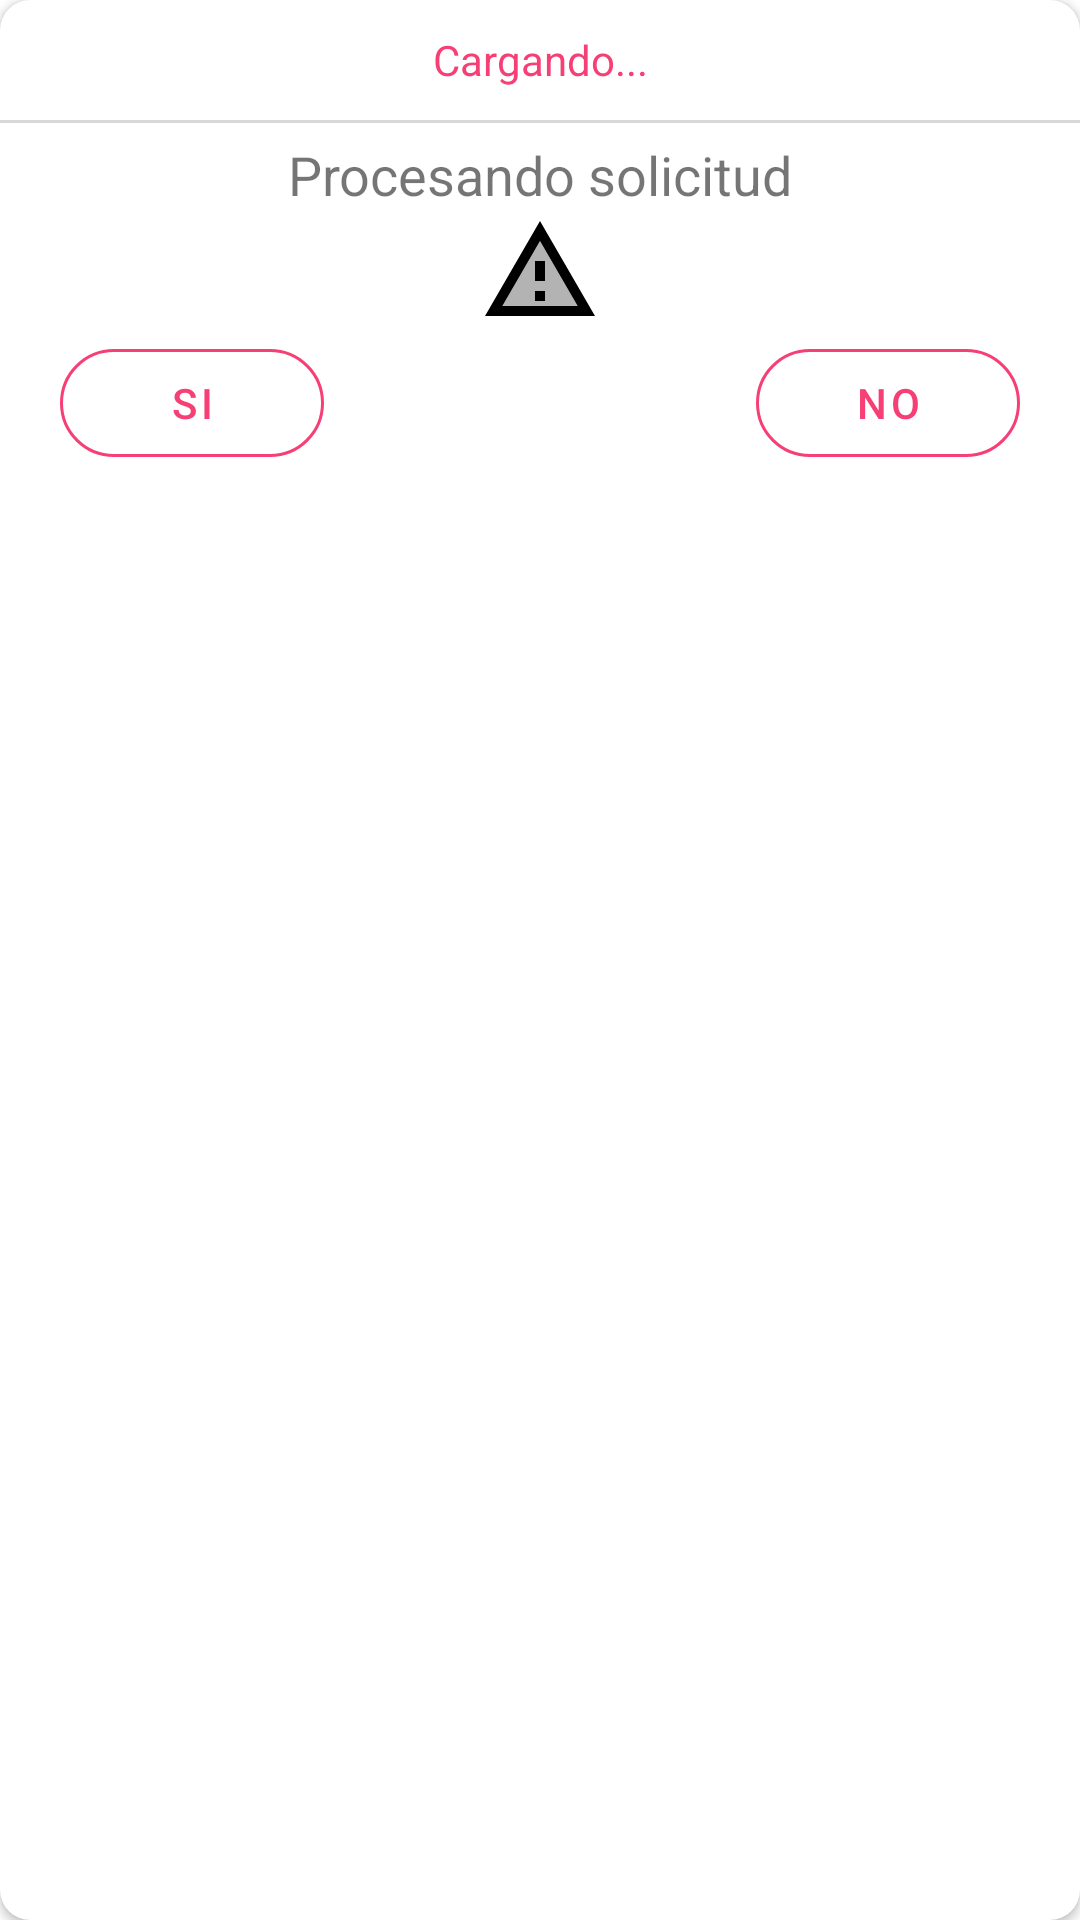

Produce the Android XML layout that renders to this screen, including the resource entries it uses.
<!-- AndroidManifest.xml: application theme AppTheme -->
<!-- res/layout/dialog_confirmar.xml -->
<androidx.cardview.widget.CardView xmlns:android="http://schemas.android.com/apk/res/android"
    xmlns:app="http://schemas.android.com/apk/res-auto"
    android:layout_width="300dp"
    android:layout_height="wrap_content"
    android:orientation="vertical"
    app:cardCornerRadius="10dp">

    <LinearLayout
        android:layout_width="match_parent"
        android:layout_height="match_parent"
        android:orientation="vertical">

        <LinearLayout
            android:layout_width="match_parent"
            android:layout_height="40dp"
            android:orientation="horizontal">

            <TextView
                android:id="@+id/tvdialogConfirTitulo"
                android:layout_width="match_parent"
                android:layout_height="wrap_content"
                android:layout_gravity="center"
                android:text="Cargando..."
                android:textAlignment="center"
                android:textColor="@color/ColorFarmanor" />

        </LinearLayout>

        <LinearLayout
            android:layout_width="match_parent"
            android:layout_height="wrap_content"
            android:orientation="vertical"
            android:paddingBottom="10dp">

            <View
                android:layout_width="match_parent"
                android:layout_height="1dp"
                android:background="@color/colorPrimaryDark" />

            <TextView
                android:layout_marginStart="5dp"
                android:layout_marginEnd="5dp"
                android:id="@+id/tvdialogConfirDescripcion"
                android:layout_width="match_parent"
                android:layout_height="wrap_content"
                android:layout_marginTop="5dp"
                android:text="Procesando solicitud"
                android:textAlignment="center"
                android:textSize="18dp" />


            <ImageView
                android:id="@+id/ivDialog"
                android:layout_width="40dp"
                android:layout_height="40dp"
                android:layout_gravity="center_horizontal"
                android:src="@drawable/ic_twotone_alerta" />

            <LinearLayout
                android:layout_marginStart="20dp"
                android:layout_marginEnd="20dp"

                android:layout_width="match_parent"
                android:layout_height="wrap_content"
                android:orientation="horizontal">

                <com.google.android.material.button.MaterialButton
                    android:id="@+id/btnDialogConfirSi"
                    style="@style/Widget.MaterialComponents.Button.OutlinedButton"
                    android:layout_width="wrap_content"
                    android:layout_height="wrap_content"
                    android:layout_gravity="center_horizontal"
                    android:text="Si"
                    android:textColor="@color/ColorFarmanor"
                    app:cornerRadius="20dp"
                    app:strokeColor="@color/ColorFarmanor" />
        <View
            android:layout_weight="2"
            android:layout_width="0dp"
            android:layout_height="0dp">

        </View>
                <com.google.android.material.button.MaterialButton
                    android:id="@+id/btnDialogConfirNo"
                    style="@style/Widget.MaterialComponents.Button.OutlinedButton"
                    android:layout_width="wrap_content"
                    android:layout_height="wrap_content"
                    android:layout_gravity="center_horizontal"
                    android:text="No"
                    android:textColor="@color/ColorFarmanor"
                    app:cornerRadius="20dp"
                    app:strokeColor="@color/ColorFarmanor" />
            </LinearLayout>


        </LinearLayout>
    </LinearLayout>
</androidx.cardview.widget.CardView>
<!-- resources referenced by this layout -->
<resources>
  <color name="ColorFarmanor">#f63f75</color>
  <color name="colorPrimaryDark">#d8d8d8</color>
  <!-- drawable ic_twotone_alerta (drawable) -->
  <vector xmlns:android="http://schemas.android.com/apk/res/android"
      android:width="24dp"
      android:height="24dp"
      android:viewportWidth="24"
      android:viewportHeight="24">
    <path
        android:fillColor="#FF000000"
        android:pathData="M12,5.99L4.47,19h15.06L12,5.99zM13,18h-2v-2h2v2zM11,14v-4h2v4h-2z"
        android:strokeAlpha="0.3"
        android:fillAlpha="0.3"/>
    <path
        android:fillColor="#FF000000"
        android:pathData="M12,2L1,21h22L12,2zM12,5.99L19.53,19L4.47,19L12,5.99zM11,16h2v2h-2zM11,10h2v4h-2z"/>
  </vector>
  <style name="AppTheme" parent="Theme.MaterialComponents.Light.NoActionBar">
          
          <item name="colorPrimary">@color/colorPrimary</item>
          <item name="colorPrimaryDark">@color/colorPrimaryDark</item>
          <item name="colorAccent">@color/colorAccent</item>
      </style>
  <color name="colorPrimary">#f63f75</color>
  <color name="colorAccent">#D81B60</color>
</resources>
